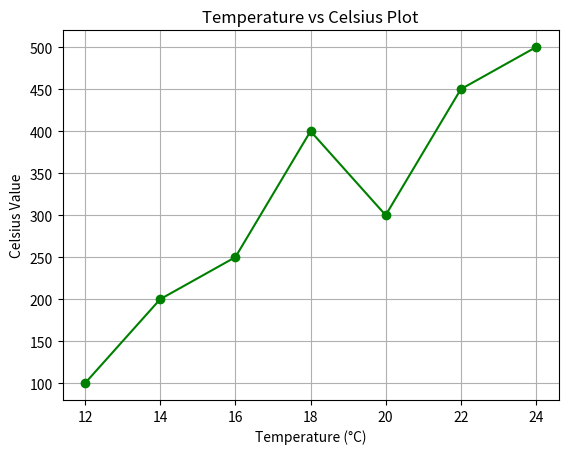

Here is the Python script that generated this plot:
import matplotlib.pyplot as plt
temp = [12, 14, 16, 18, 20, 22, 24]
celsius = [100, 200, 250, 400, 300, 450, 500]


plt.plot(temp, celsius, marker='o', color='green', linestyle='-')


plt.title("Temperature vs Celsius Plot")
plt.xlabel("Temperature (°C)"
           )
plt.ylabel("Celsius Value")


plt.grid(True)

plt.show()
